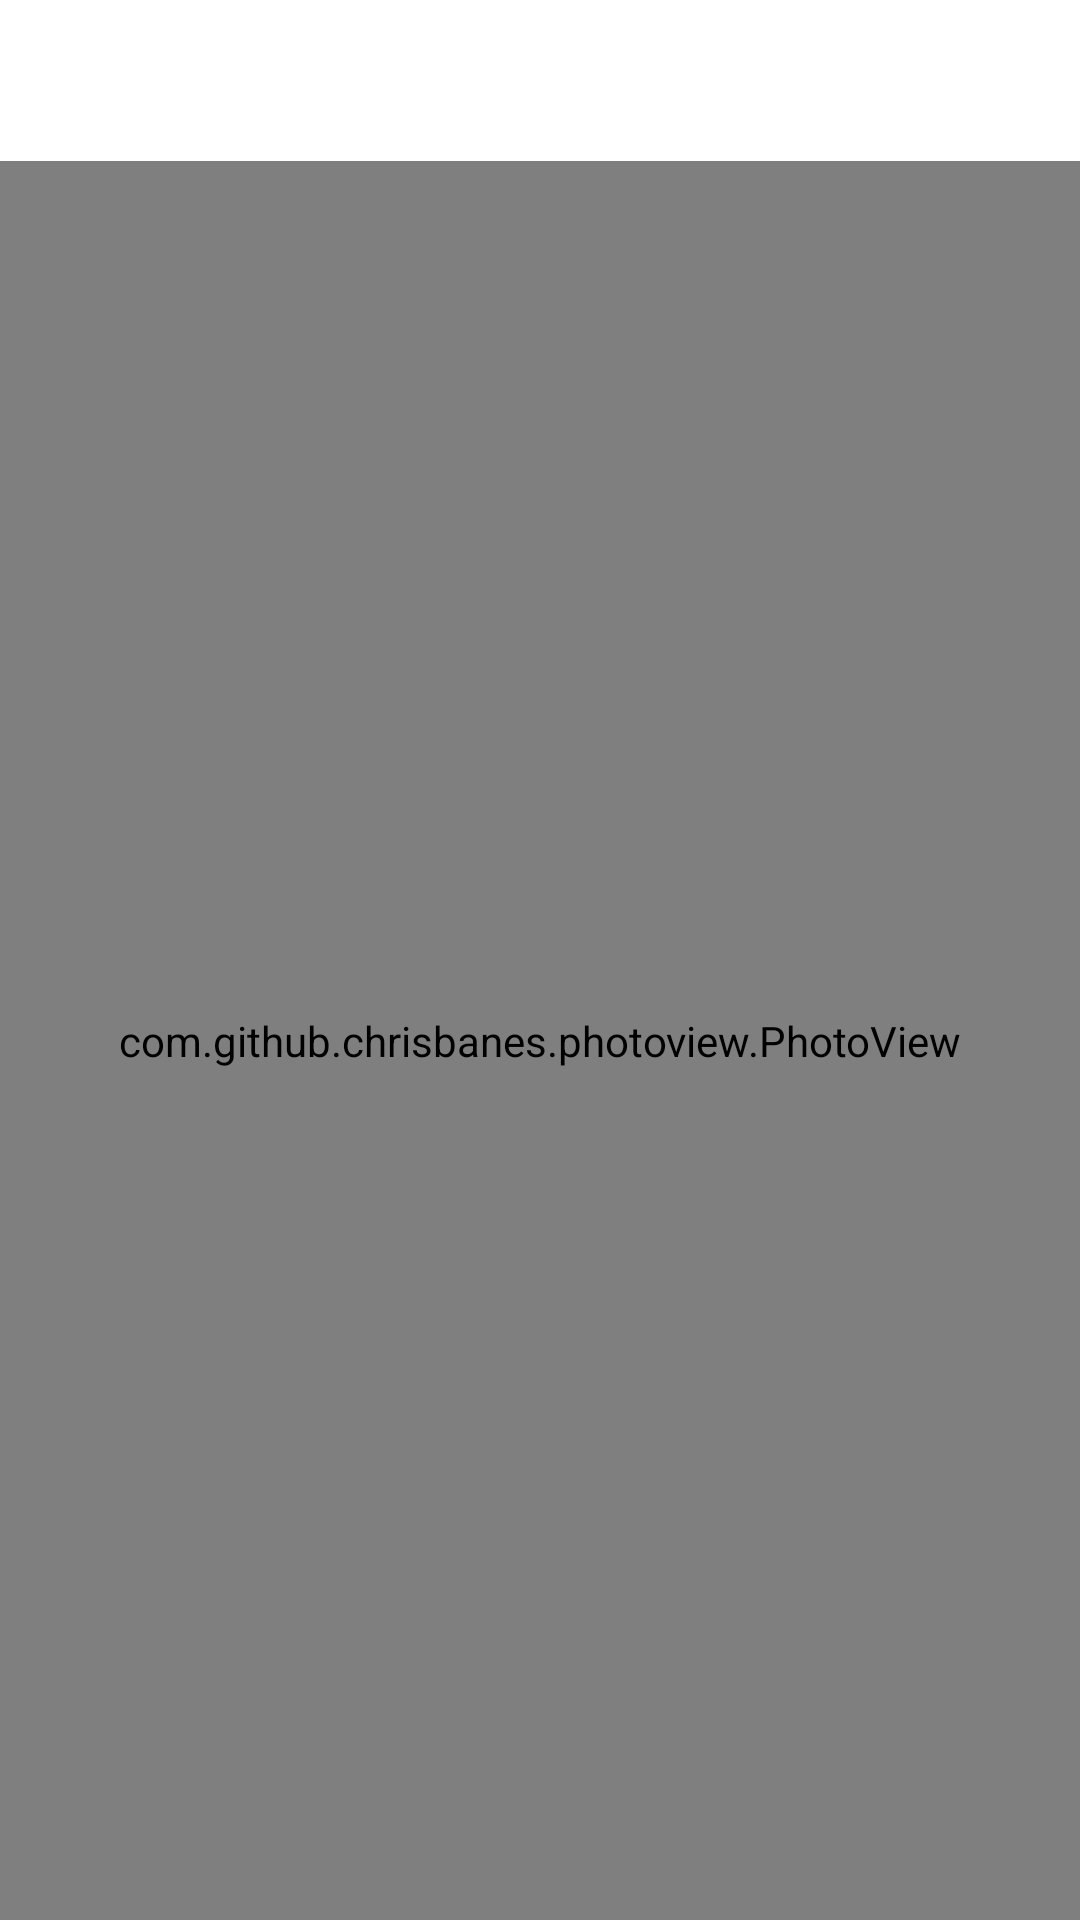

Produce the Android XML layout that renders to this screen, including the resource entries it uses.
<!-- AndroidManifest.xml: application theme Theme.Bosta -->
<!-- res/layout/fragment_image_viewer.xml -->
<?xml version="1.0" encoding="utf-8"?>
<androidx.constraintlayout.widget.ConstraintLayout xmlns:android="http://schemas.android.com/apk/res/android"
    xmlns:app="http://schemas.android.com/apk/res-auto"
    xmlns:tools="http://schemas.android.com/tools"
    android:layout_width="match_parent"
    android:layout_height="match_parent">

    <LinearLayout
        android:id="@+id/toolbar_container"
        android:layout_width="match_parent"
        android:layout_height="wrap_content"
        android:orientation="horizontal"
        android:padding="@dimen/dp_16"
        app:layout_constraintEnd_toEndOf="parent"
        app:layout_constraintStart_toStartOf="parent"
        app:layout_constraintTop_toTopOf="parent">


        <ImageView
            android:id="@+id/back_button"
            android:layout_width="wrap_content"
            android:layout_height="wrap_content"
            android:layout_weight=".1"
            app:srcCompat="@drawable/ic_arrow_back" />

        <TextView
            android:id="@+id/photo_title_textView"
            style="@style/CustomBoldTextViewStyle"
            android:layout_width="0dp"
            android:layout_height="wrap_content"
            android:layout_weight="1"
            android:ellipsize="end"
            android:gravity="center"
            android:lines="1"
            app:layout_constraintEnd_toEndOf="parent"
            app:layout_constraintStart_toStartOf="parent"
            app:layout_constraintTop_toTopOf="parent"
            tools:text="@string/profile_head_text" />


        <ImageView
            android:id="@+id/share_photo_button"
            android:layout_width="wrap_content"
            android:layout_height="wrap_content"
            android:layout_weight=".1"
            app:srcCompat="@drawable/ic_share" />
    </LinearLayout>


    <com.github.chrisbanes.photoview.PhotoView
        android:id="@+id/photo_view"
        android:layout_width="0dp"
        android:layout_height="0dp"
        app:layout_constraintBottom_toBottomOf="parent"
        app:layout_constraintEnd_toEndOf="parent"
        app:layout_constraintStart_toStartOf="parent"
        app:layout_constraintTop_toBottomOf="@id/toolbar_container" />

</androidx.constraintlayout.widget.ConstraintLayout>
<!-- resources referenced by this layout -->
<resources>
  <dimen name="dp_16">16dp</dimen>
  <string name="profile_head_text">Profile</string>
  <style name="CustomBoldTextViewStyle" parent="Widget.AppCompat.TextView">
          <item name="android:textColor">@color/black</item>
          <item name="android:textSize">@dimen/sp_16</item>
          <item name="android:textStyle">bold</item>
      </style>
  <style name="Theme.Bosta" parent="Theme.MaterialComponents.Light.NoActionBar">
          
          <item name="colorPrimary">@color/purple_500</item>
          <item name="colorPrimaryVariant">@color/purple_700</item>
          <item name="colorOnPrimary">@color/white</item>
          
          <item name="colorSecondary">@color/teal_200</item>
          <item name="colorSecondaryVariant">@color/teal_700</item>
          <item name="colorOnSecondary">@color/black</item>
          
          <item name="android:statusBarColor" tools:targetApi="l">?attr/colorPrimaryVariant</item>
          
      </style>
  <color name="black">#FF000000</color>
  <dimen name="sp_16">16sp</dimen>
  <color name="purple_500">#FF6200EE</color>
  <color name="purple_700">#FF3700B3</color>
  <color name="white">#FFFFFFFF</color>
  <color name="teal_200">#FF03DAC5</color>
  <color name="teal_700">#FF018786</color>
</resources>
